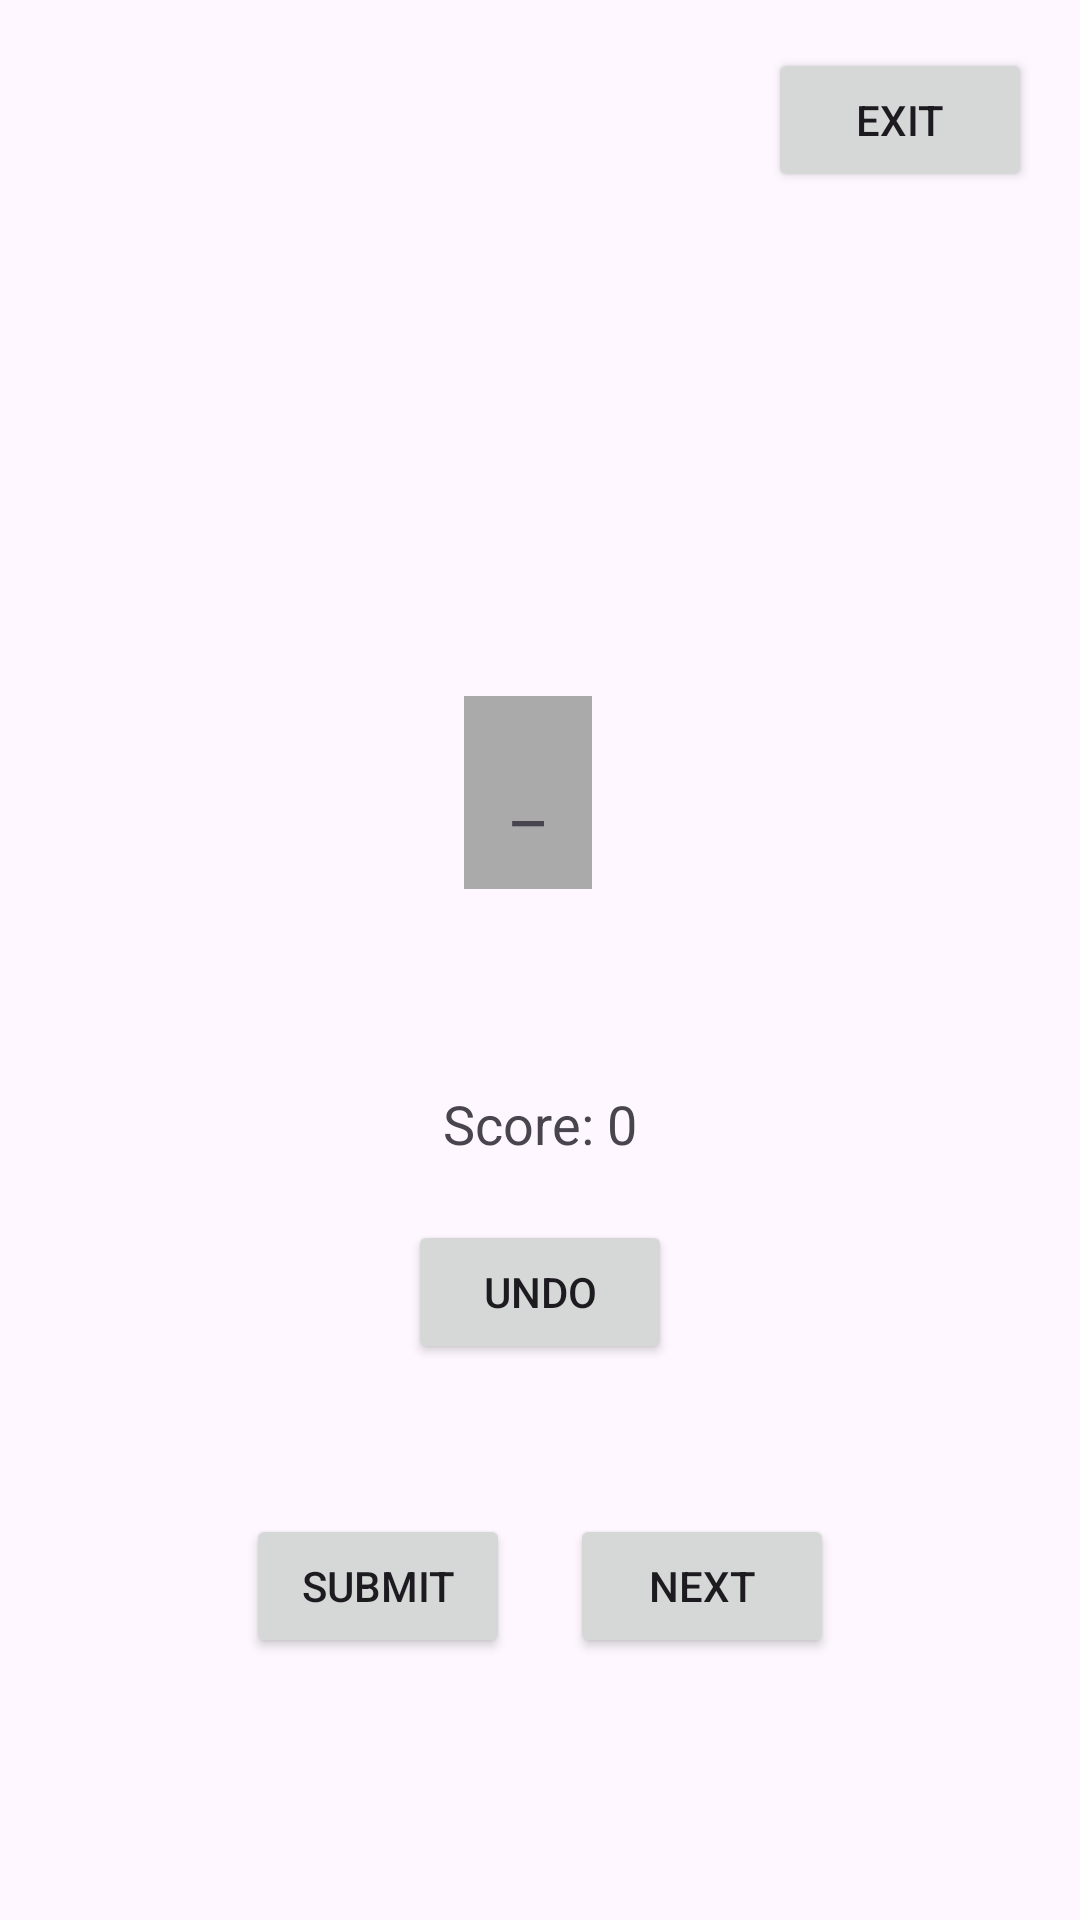

Write the Android layout XML for this screen, with the resource values it uses.
<!-- AndroidManifest.xml: application theme Theme.WordPlayer -->
<!-- res/layout/gameview.xml -->
<?xml version="1.0" encoding="utf-8"?>
<androidx.constraintlayout.widget.ConstraintLayout xmlns:android="http://schemas.android.com/apk/res/android"
    android:layout_width="match_parent"
    android:layout_height="match_parent"
    xmlns:app="http://schemas.android.com/apk/res-auto"
    android:orientation="vertical"
    android:padding="16dp"
    android:clickable="true"
    android:focusable="true"
    android:focusableInTouchMode="true">

    <Button
        android:id="@+id/exitButton"
        android:layout_width="wrap_content"
        android:layout_height="wrap_content"
        app:layout_constraintTop_toTopOf="parent"
        app:layout_constraintEnd_toEndOf="parent"
        android:text="Exit" />

    <GridLayout
        android:focusable="true"
        app:layout_constraintTop_toTopOf="parent"
        android:layout_marginTop="200dp"
        app:layout_constraintStart_toStartOf="parent"
        app:layout_constraintEnd_toEndOf="parent"
        android:id="@+id/wordInputGrid"
        android:layout_width="wrap_content"
        android:layout_height="wrap_content"
        android:columnCount="10"
        app:flow_horizontalAlign="center"
        android:clickable="true"
        android:focusableInTouchMode="true"
        android:orientation="horizontal"
        android:layout_centerHorizontal="true"
        android:layout_marginBottom="20dp">

        <TextView
            android:id="@+id/blank1"
            android:layout_width="wrap_content"
            android:layout_height="wrap_content"
            android:text="_"
            android:textSize="24sp"
            android:gravity="center"
            android:background="@android:color/darker_gray"
            android:layout_marginEnd="8dp"
            android:layout_marginTop="16dp"
            android:layout_marginBottom="16dp"
            android:layout_gravity="center"
            android:padding="16dp"
            android:layout_rowSpan="1"
            android:layout_columnSpan="1"
            android:clickable="true"
            android:focusable="true"
            android:focusableInTouchMode="true"/>

    </GridLayout>

    <LinearLayout
        android:layout_marginTop="30dp"
        app:layout_constraintTop_toBottomOf="@id/wordInputGrid"
        app:layout_constraintStart_toStartOf="parent"
        app:layout_constraintEnd_toEndOf="parent"
        android:id="@+id/jumbledLettersLayout"
        android:layout_width="wrap_content"
        android:layout_height="wrap_content"
        android:orientation="horizontal"
        android:layout_marginBottom="20dp">

    </LinearLayout>

    <TextView
        android:id="@+id/scoreText"
        android:layout_width="wrap_content"
        android:layout_height="wrap_content"
        android:text="Score: 0"
        android:textSize="18sp"
        android:layout_marginTop="20dp"
        android:layout_marginBottom="20dp"
        app:layout_constraintTop_toBottomOf="@+id/jumbledLettersLayout"
        app:layout_constraintStart_toStartOf="parent"
        app:layout_constraintEnd_toEndOf="parent"/>

    <Button
        android:id="@+id/undobtn"
        android:layout_width="wrap_content"
        android:layout_height="wrap_content"
        android:text="undo"
        android:layout_marginTop="20dp"
        app:layout_constraintStart_toStartOf="parent"
        app:layout_constraintEnd_toEndOf="parent"
        app:layout_constraintTop_toBottomOf="@+id/scoreText"
        />

    <LinearLayout xmlns:android="http://schemas.android.com/apk/res/android"
        android:layout_width="wrap_content"
        android:layout_height="wrap_content"
        android:orientation="horizontal"
        android:gravity="center"
        app:layout_constraintStart_toStartOf="parent"
        app:layout_constraintEnd_toEndOf="parent"
        android:layout_marginTop="50dp"
        app:layout_constraintTop_toBottomOf="@+id/undobtn">

    <Button
        android:id="@+id/submitWordButton"
        android:layout_width="wrap_content"
        android:layout_height="wrap_content"
        android:text="Submit"
        android:layout_marginEnd="10dp"
        />

    <Button
        android:id="@+id/nextWordButton"
        android:layout_width="wrap_content"
        android:layout_height="wrap_content"
        android:text="Next"
        android:layout_marginStart="10dp"
        />
    </LinearLayout>
</androidx.constraintlayout.widget.ConstraintLayout>
<!-- resources referenced by this layout -->
<resources>
  <style name="Theme.WordPlayer" parent="Base.Theme.WordPlayer" />
  <style name="Base.Theme.WordPlayer" parent="Theme.Material3.DayNight.NoActionBar">
          
          
      </style>
</resources>
